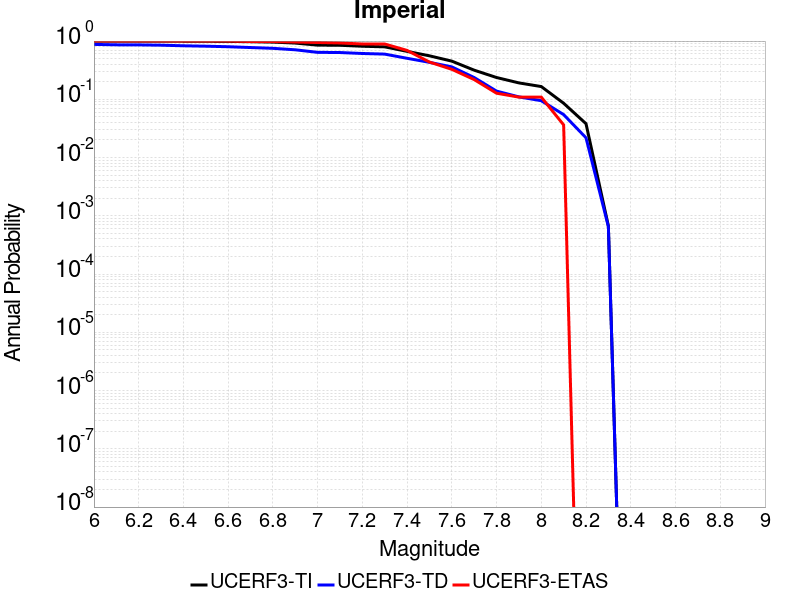

Data behind this chart, as committed beside it:
Magnitude, UCERF3-TI Prob, UCERF3-TD Prob, UCERF3-ETAS Prob
6.0, 0.9992, 0.8761, 1.0
6.1, 0.9987, 0.8623, 1.0
6.2, 0.9985, 0.8594, 1.0
6.3, 0.9977, 0.8494, 1.0
6.4, 0.995, 0.8297, 1.0
6.5, 0.9921, 0.8164, 1.0
6.6, 0.9868, 0.7993, 1.0
6.7, 0.9756, 0.7743, 0.9818
6.8, 0.9598, 0.7506, 0.9818
6.9, 0.9237, 0.7081, 0.9636
7.0, 0.8519, 0.6401, 0.9455
7.1, 0.8462, 0.6353, 0.9273
7.2, 0.8149, 0.6118, 0.8909
7.3, 0.7957, 0.5972, 0.8909
7.4, 0.6657, 0.506, 0.6909
7.5, 0.5581, 0.4314, 0.4364
7.6, 0.4523, 0.3602, 0.3273
7.7, 0.3165, 0.2365, 0.2182
7.8, 0.2367, 0.1383, 0.1273
7.9, 0.1913, 0.1101, 0.1091
8.0, 0.1656, 0.09465, 0.1091
8.1, 0.08557, 0.05464, 0.03636
8.2, 0.03814, 0.02184, 0.0
8.3, 6.717823E-4, 6.5291364E-4, 0.0
